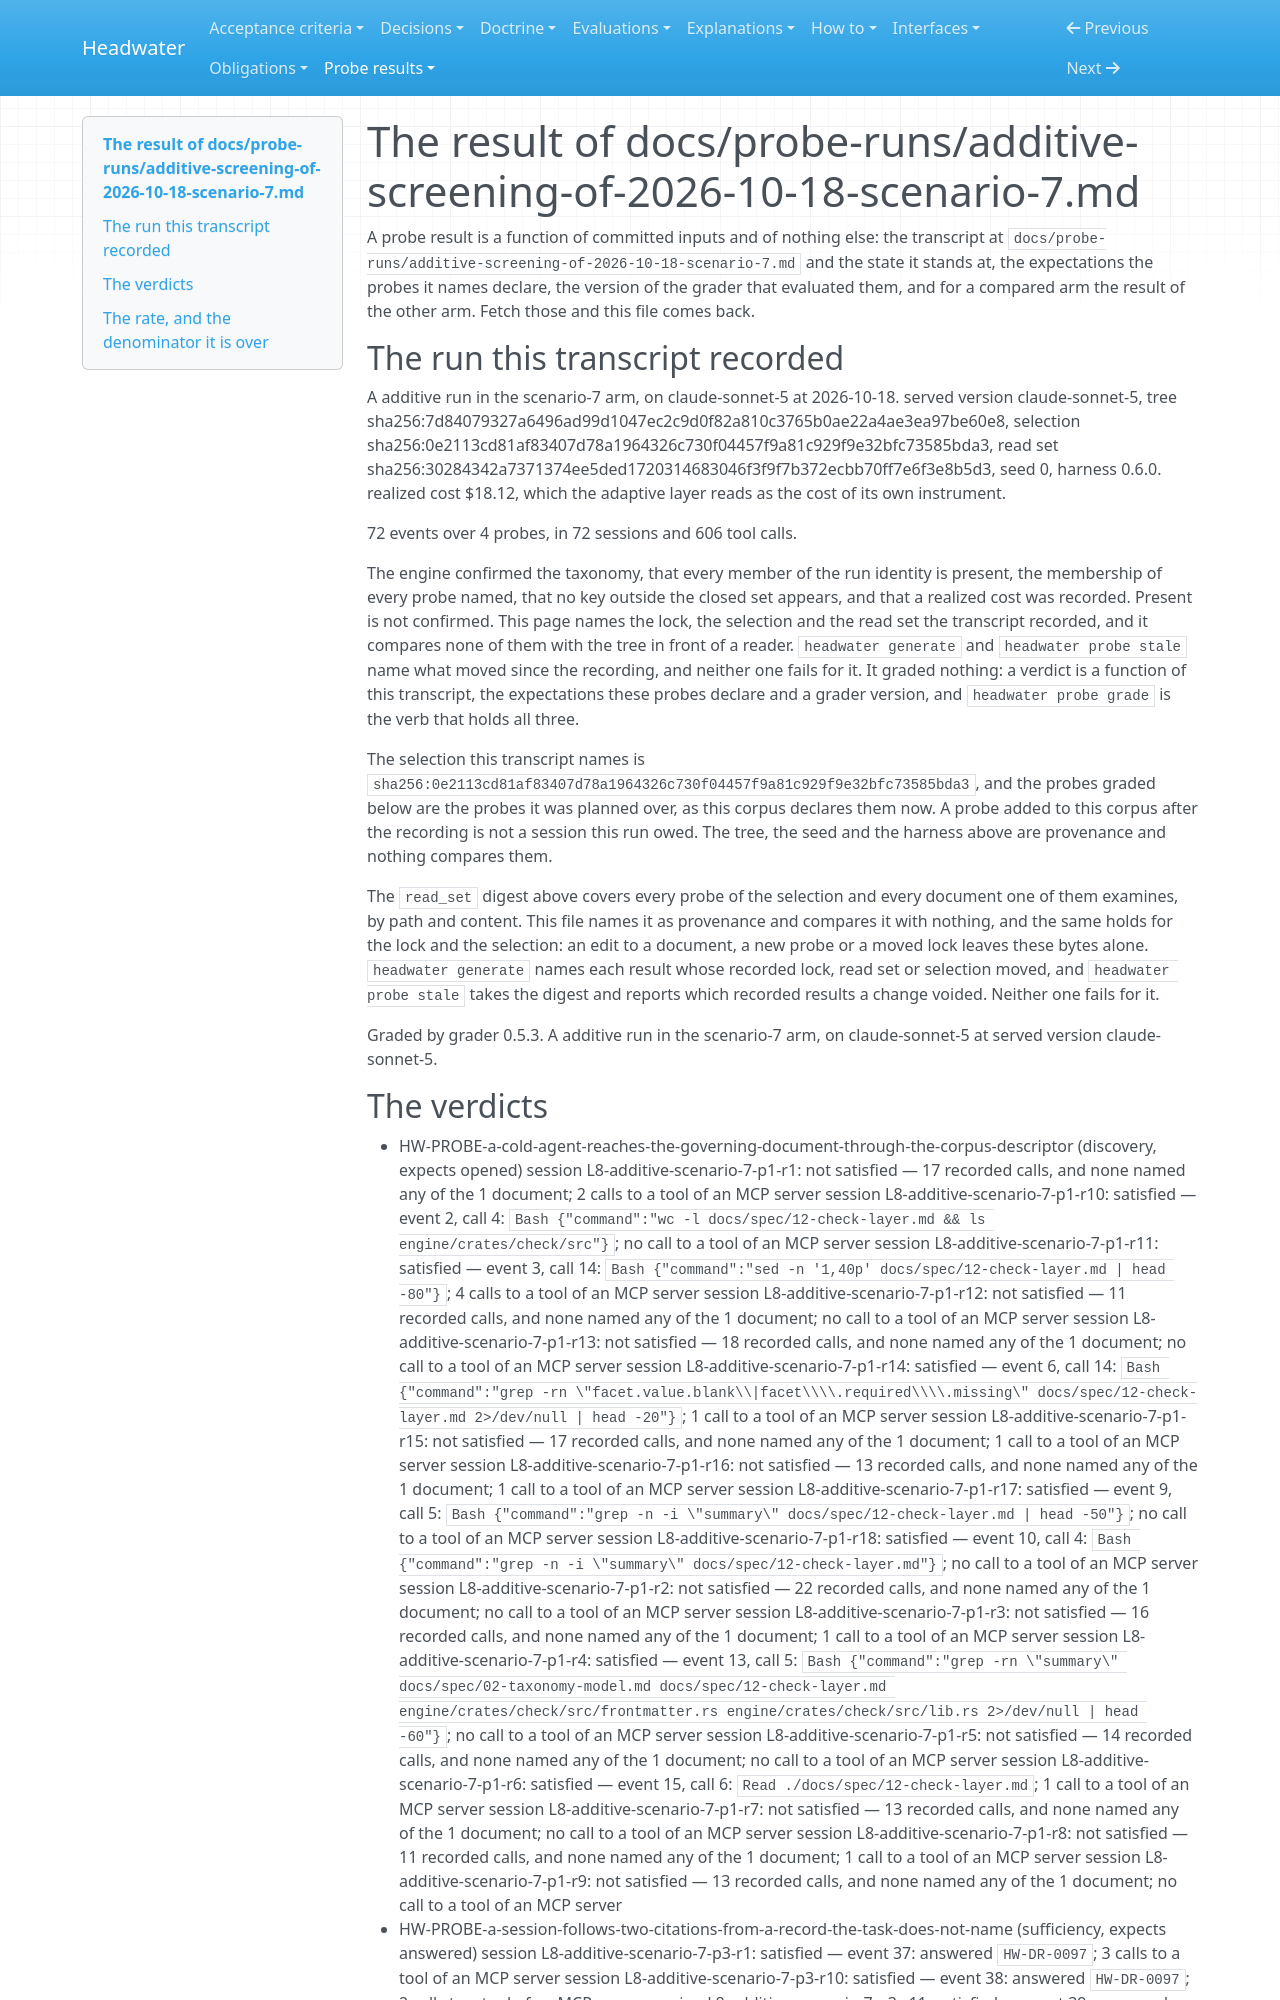

repository: headwater-ai/headwater · page: probe-results/additive-screening-of-2026-10-18-scenario-7/index.html · generator: mkdocs

---
"headwater:generated": "probe_result. `headwater generate` writes this file, and `headwater generate --check` holds it. Edit the corpus, not this file."
id: HW-RESULT-additive-screening-of-2026-10-18-scenario-7
title: Probe result for additive-screening-of-2026-10-18-scenario-7
status: current
status_since: 2026-10-19
summary: "The grade of the transcript `additive-screening-of-2026-10-18-scenario-7`, taken over the probes this corpus declares and the version of the grader that evaluated them."
last_verified: 2026-10-19
---

# The result of docs/probe-runs/additive-screening-of-2026-10-18-scenario-7.md

A probe result is a function of committed inputs and of nothing else: the transcript at `docs/probe-runs/additive-screening-of-2026-10-18-scenario-7.md` and the state it stands at, the expectations the probes it names declare, the version of the grader that evaluated them, and for a compared arm the result of the other arm. Fetch those and this file comes back.

## The run this transcript recorded

A additive run in the scenario-7 arm, on claude-sonnet-5 at 2026-10-18.
served version claude-sonnet-5, tree sha256:7d84079327a6496ad99d1047ec2c9d0f82a810c3765b0ae22a4ae3ea97be60e8, selection sha256:0e2113cd81af83407d78a1964326c730f04457f9a81c929f9e32bfc73585bda3, read set sha256:30284342a7371374ee5ded1720314683046f3f9f7b372ecbb70ff7e6f3e8b5d3, seed 0, harness 0.6.0.
realized cost $18.12, which the adaptive layer reads as the cost of its own instrument.

72 events over 4 probes, in 72 sessions and 606 tool calls.

The engine confirmed the taxonomy, that every member of the run identity is present, the membership of every probe named, that no key outside the closed set appears, and that a realized cost was recorded. Present is not confirmed. This page names the lock, the selection and the read set the transcript recorded, and it compares none of them with the tree in front of a reader. `headwater generate` and `headwater probe stale` name what moved since the recording, and neither one fails for it. It graded nothing: a verdict is a function of this transcript, the expectations these probes declare and a grader version, and `headwater probe grade` is the verb that holds all three.

The selection this transcript names is `sha256:0e2113cd81af83407d78a1964326c730f04457f9a81c929f9e32bfc73585bda3`, and the probes graded below are the probes it was planned over, as this corpus declares them now. A probe added to this corpus after the recording is not a session this run owed. The tree, the seed and the harness above are provenance and nothing compares them.

The `read_set` digest above covers every probe of the selection and every document one of them examines, by path and content. This file names it as provenance and compares it with nothing, and the same holds for the lock and the selection: an edit to a document, a new probe or a moved lock leaves these bytes alone. `headwater generate` names each result whose recorded lock, read set or selection moved, and `headwater probe stale` takes the digest and reports which recorded results a change voided. Neither one fails for it.

Graded by grader 0.5.3.
A additive run in the scenario-7 arm, on claude-sonnet-5 at served version claude-sonnet-5.
